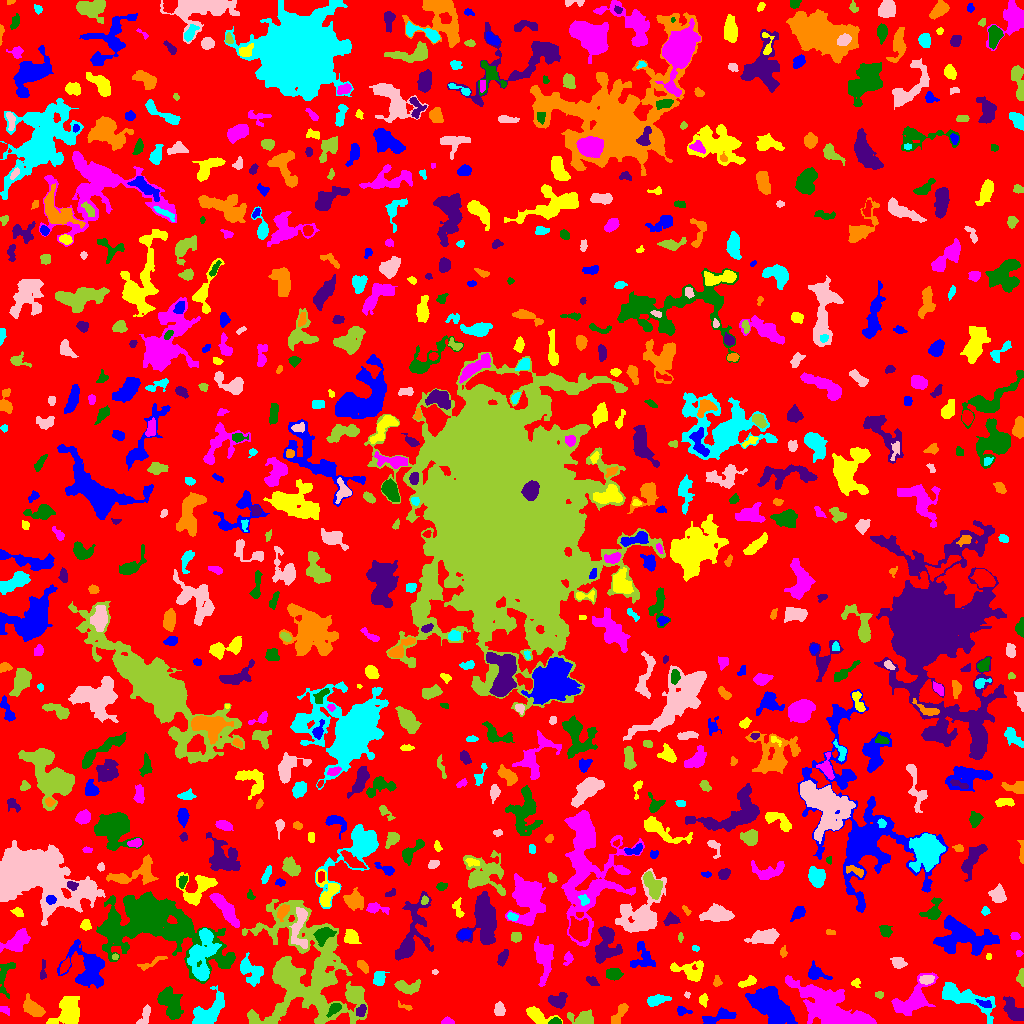

The table this chart was drawn from, first rows:
ID, X, Y, A, B, theta, total_flux, mu_max, mu_median, mu_mean, R_fwhm, R_e, R10, R90, x_start, x_end, y_start, y_end, area, greylevel
0, 497.8, 503.8, 303.7, 298.4, -0.6704, 1194721, 20.0, 1.0, 1.623, 8.156, 226.5, 83.67, 369.4, 0, 1023, 0, 1023, 736325, 1.623
1, 717, 6.052, 9.156, 2.866, 0.335, 751.0, 9.0, 2.0, 2.711, 3.432, 4.983, 1.784, 8.156, 702, 736, 0, 16, 277, 5.711
2, 68.48, 10.6, 7.42, 5.722, 1.008, 2375, 12.0, 4.0, 4.025, 6.358, 6.887, 2.523, 11.67, 46, 79, 0, 27, 590, 7.025
3, 447.1, 1.683, 2.869, 1.514, -0.02586, 224.0, 7.0, 3.0, 2.909, 3.09, 2.459, 0.9772, 3.868, 441, 454, 0, 7, 77, 9.909
4, 555.8, 1.804, 2.58, 1.396, -0.03716, 326.0, 11.0, 4.0, 4.528, 2.932, 2.326, 0.9772, 3.7, 548, 561, 0, 6, 72, 10.53
5, 360.7, 12.6, 2.839, 2.186, 0.9502, 420.0, 9.0, 4.0, 3.853, 3.656, 3.09, 1.128, 4.951, 356, 366, 7, 19, 109, 9.853
6, 619.2, 9.455, 6.858, 2.157, 0.9514, 462.0, 6.0, 2.0, 2.345, 5.171, 4.297, 1.693, 6.604, 611, 628, 0, 20, 197, 6.345
7, 962.6, 27.05, 16.07, 4.496, -0.4147, 1789, 8.0, 2.0, 2.495, 7.527, 7.464, 2.706, 12.33, 942, 995, 0, 41, 717, 6.495
8, 144.9, 8.074, 5.659, 2.342, 1.201, 349.0, 4.0, 2.0, 2.223, 6.155, 4.184, 1.596, 6.129, 136, 150, 0, 19, 157, 5.223
9, 583.2, 5.227, 6.051, 3.078, -0.0616, 947.0, 8.0, 3.0, 3.482, 5.944, 4.787, 1.871, 7.899, 567, 593, 0, 14, 272, 6.482
10, 384.8, 6.45, 8.198, 3.593, -0.7514, 480.0, 7.0, 2.0, 1.959, 3.29, 4.297, 1.493, 6.956, 373, 399, 0, 19, 245, 5.959
11, 681.6, 12.4, 2.66, 1.741, -0.2433, 115.0, 4.0, 1.0, 1.162, 3.141, 2.257, 0.7979, 3.909, 677, 692, 8, 17, 99, 6.162
12, 537.4, 7.605, 7.011, 3.182, -0.3822, 920.0, 9.0, 3.0, 3.274, 4.652, 4.951, 1.871, 8.117, 526, 562, 0, 17, 281, 6.274
13, 4.8, 13.68, 2.739, 1.643, -0.5034, 115.0, 4.0, 1.0, 1.575, 2.932, 2.459, 0.7979, 4.26, 0, 9, 8, 17, 73, 5.575
14, 334.3, 14.92, 3.853, 2.094, 0.7409, 864.0, 16.0, 6.0, 6.545, 4.068, 3.523, 1.262, 5.557, 326, 341, 6, 20, 132, 14.55
15, 1015, 11.47, 6.599, 3.489, -0.8424, 1246, 9.0, 3.0, 3.776, 5.293, 5.202, 2.034, 8.795, 1003, 1023, 3, 27, 330, 7.776
16, 405.3, 16.64, 4.28, 1.307, -0.3446, 83.0, 3.0, 1.0, 1.203, 2.523, 2.394, 0.7979, 3.989, 398, 412, 13, 23, 69, 5.203
17, 209.7, 13, 11.09, 5.358, 0.7541, 1823, 8.0, 3.0, 3.143, 8.519, 7.506, 2.821, 11.74, 192, 224, 0, 38, 580, 6.143
18, 499.4, 13.81, 3.441, 2.43, -1.547, 395.0, 5.0, 3.0, 2.926, 5.171, 3.785, 1.493, 5.726, 494, 505, 8, 22, 135, 5.926
19, 354.4, 28.92, 4.05, 3.27, 0.6402, 831.0, 8.0, 3.0, 3.613, 6.024, 4.652, 1.871, 7.181, 346, 363, 21, 36, 230, 8.613
20, 632.3, 28.63, 3.233, 1.704, -0.4225, 133.0, 3.0, 1.0, 1.255, 3.7, 2.932, 1.128, 4.514, 626, 641, 24, 33, 106, 6.255
21, 984.8, 19.28, 3.466, 1.481, -0.3543, 198.0, 5.0, 2.0, 2.02, 3.385, 2.706, 0.9772, 4.406, 975, 991, 16, 24, 98, 10.02
22, 703.6, 23.77, 3.047, 2.028, 1.5, 115.0, 3.0, 1.0, 1.223, 2.821, 2.932, 0.9772, 4.82, 699, 708, 16, 30, 94, 5.223
23, 838.5, 9.989, 19.19, 6.874, -0.4464, 15273, 50.0, 5.0, 8.58, 7.024, 9.356, 3.29, 18.48, 785, 876, 0, 48, 1780, 11.58
24, 5.413, 48.67, 9.993, 3.609, 1.32, 487.0, 4.0, 2.0, 1.98, 6.887, 4.951, 1.954, 7.899, 0, 15, 25, 61, 246, 4.98
25, 557.3, 22.81, 4.756, 3.562, 0.3293, 710.0, 7.0, 3.0, 3.213, 5.171, 4.72, 1.871, 7.399, 548, 567, 15, 31, 221, 6.213
26, 32.72, 15.06, 5.182, 2.877, -0.5962, 1165, 13.0, 4.0, 4.003, 4.583, 4.82, 1.784, 7.611, 23, 45, 7, 30, 291, 8.003
27, 656, 23.1, 5.207, 2.337, 0.2406, 764.0, 9.0, 3.0, 3.801, 4.618, 4.222, 1.693, 6.91, 647, 671, 17, 29, 201, 6.801
28, 687.3, 28.6, 1.663, 1.324, 1.118, 48.0, 3.0, 1.0, 1.371, 2.185, 1.784, 0.5642, 2.877, 684, 690, 25, 32, 35, 5.371
29, 879.1, 28.9, 2.154, 1.682, 0.04712, 146.0, 5.0, 2.5, 2.517, 3.038, 2.394, 0.9772, 3.7, 875, 883, 25, 32, 58, 5.517
30, 480.6, 42.08, 6.77, 2.929, -1.23, 371.0, 5.0, 2.0, 2.145, 3.909, 4.068, 1.493, 6.507, 471, 488, 32, 53, 173, 8.145
31, 770, 17.99, 12.28, 6.483, -0.6762, 6079, 11.0, 5.0, 5.531, 12.8, 10.84, 4.297, 16.55, 745, 797, 0, 37, 1099, 7.531
32, 748.1, 41.46, 4.813, 1.995, 0.3717, 380.0, 5.0, 3.0, 2.774, 4.983, 3.742, 1.493, 5.754, 738, 756, 36, 48, 137, 5.774
33, 914, 22.92, 10.52, 5.49, 0.7501, 2082, 12.0, 2.0, 2.983, 6.206, 6.77, 2.523, 12.02, 891, 938, 8, 51, 698, 6.983
34, 170.3, 20.43, 8.224, 4.381, -1.095, 2042, 9.0, 4.0, 3.867, 8.33, 6.864, 2.764, 10.67, 157, 183, 4, 37, 528, 8.867
35, 591.7, 42.54, 3.15, 1.82, -0.5464, 177.0, 4.0, 2.0, 1.825, 4.029, 2.877, 1.128, 4.787, 586, 599, 38, 47, 97, 5.825
36, 716.8, 41.62, 2.269, 1.646, 1.471, 81.0, 3.0, 1.0, 1.038, 2.764, 2.394, 0.7979, 3.742, 713, 722, 37, 48, 78, 5.038
37, 249.9, 53.39, 7.567, 4.406, -0.779, 1120, 9.0, 2.0, 2.793, 4.222, 5.781, 2.034, 9.541, 240, 263, 37, 71, 401, 5.793
38, 926.4, 43.84, 3.362, 2.035, 0.1135, 497.0, 9.0, 4.0, 3.976, 4.107, 3.385, 1.262, 5.232, 919, 934, 39, 48, 125, 9.976
39, 405.9, 36.67, 6.72, 2.745, -0.1244, 911.0, 12.0, 3.0, 3.517, 3.432, 4.687, 1.596, 7.632, 394, 420, 29, 44, 259, 8.517
40, 902.1, 41.98, 2.288, 2.125, 0.04673, 218.0, 6.0, 2.0, 2.449, 3.568, 2.764, 0.9772, 4.37, 896, 907, 37, 46, 89, 7.449
41, 816.2, 50.71, 5.373, 3.086, -0.4383, 530.0, 7.0, 2.0, 2.42, 4.222, 4.107, 1.493, 6.723, 808, 832, 44, 63, 219, 6.42
42, 855.6, 40.34, 2.342, 2.128, 0.4144, 135.0, 5.0, 2.0, 1.957, 2.257, 2.706, 0.9772, 4.146, 851, 860, 36, 45, 69, 4.957
43, 543.6, 65.8, 9.467, 3.965, -1.488, 1585, 10.0, 3.0, 3.019, 5.944, 6.58, 2.459, 10.84, 534, 553, 37, 87, 525, 7.019
44, 613.7, 49.11, 3.365, 2.681, -0.09193, 393.0, 7.0, 2.0, 2.259, 3.742, 3.742, 1.382, 6.024, 606, 623, 43, 55, 174, 6.259
45, 42.82, 52.78, 5.939, 1.429, 1.482, 175.0, 3.0, 2.0, 1.862, 4.406, 3.241, 1.262, 4.886, 40, 46, 44, 64, 94, 5.862
46, 362.7, 57.64, 3.603, 1.81, -0.8943, 479.0, 10.0, 4.0, 4.165, 4.029, 3.192, 1.128, 5.015, 357, 368, 50, 63, 115, 7.165
47, 379, 44.98, 3.606, 2.767, 1.265, 535.0, 7.0, 3.0, 3.223, 4.82, 4.029, 1.493, 6.257, 373, 389, 38, 52, 166, 6.223
48, 434.9, 51.5, 1.47, 1.038, 3.3556788337597763e-12, 58.0, 4.0, 2.0, 1.812, 2.394, 1.493, 0.5642, 2.523, 432, 438, 49, 54, 32, 10.81
49, 1021, 47.14, 4.064, 1.785, 1.458, 232.0, 6.0, 2.0, 2.275, 3.7, 2.985, 1.128, 4.618, 1016, 1023, 37, 55, 102, 6.275
50, 65.04, 57.72, 3.707, 1.666, 1.08, 450.0, 9.0, 3.5, 3.947, 3.742, 3.141, 1.128, 5.046, 60, 70, 49, 67, 114, 8.947
51, 642.8, 65.82, 7.012, 5.905, -1.403, 664.0, 4.0, 2.0, 2.018, 8.612, 5.971, 2.257, 9.045, 630, 655, 56, 82, 329, 5.018
52, 690.4, 51.11, 8.215, 4.266, -0.255, 579.0, 5.0, 1.0, 1.516, 4.787, 5.232, 1.871, 8.593, 670, 703, 42, 63, 382, 5.516
53, 568.3, 64.74, 3.117, 2.107, 1.284, 198.0, 5.0, 2.0, 2.0, 3.038, 2.932, 0.9772, 4.918, 563, 573, 58, 72, 99, 6.0
54, 226.6, 62.09, 4.151, 1.781, 0.6602, 90.0, 3.0, 1.0, 0.9375, 2.646, 2.585, 0.9772, 4.222, 219, 233, 56, 68, 96, 7.938
55, 606.1, 79.68, 9.81, 5.838, 1.46, 2710, 10.0, 4.0, 4.64, 9.097, 7.919, 2.985, 12.26, 595, 622, 60, 97, 584, 6.64
56, 151.5, 60.76, 8.2, 1.761, 0.4284, 141.0, 3.0, 1.0, 0.9792, 2.877, 3.7, 1.382, 5.614, 137, 167, 53, 67, 144, 5.979
57, 202, 65.26, 13.63, 6.589, 1.429, 2356, 10.0, 2.0, 2.916, 6.604, 8.195, 2.877, 13.46, 187, 221, 43, 95, 808, 8.916
58, 898.3, 61.1, 3.381, 2.233, -0.4057, 534.0, 9.0, 3.0, 3.658, 3.868, 3.432, 1.262, 5.585, 890, 907, 55, 66, 146, 7.658
59, 114.9, 66.51, 1.48, 1.444, 0.007792, 85.0, 4.0, 2.0, 2.237, 2.877, 1.871, 0.7979, 2.877, 112, 118, 64, 70, 38, 8.237
... 742 more rows
